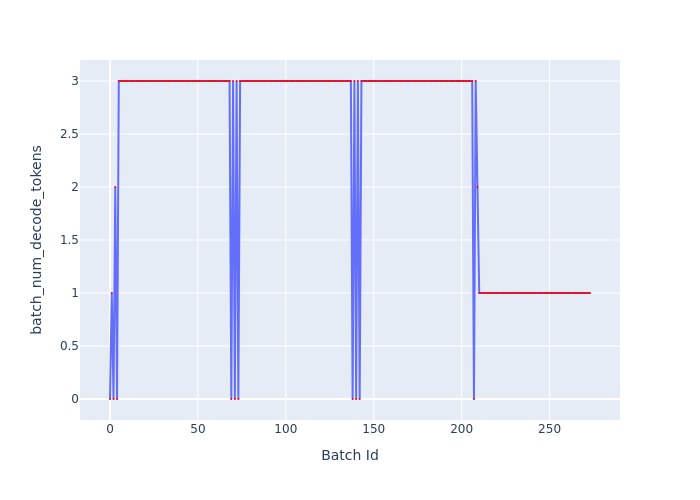

The data file committed next to this chart (first rows):
Batch Id, batch_num_decode_tokens
0, 0
1, 1
2, 0
3, 2
4, 0
5, 3
6, 3
7, 3
8, 3
9, 3
10, 3
11, 3
12, 3
13, 3
14, 3
15, 3
16, 3
17, 3
18, 3
19, 3
20, 3
21, 3
22, 3
23, 3
24, 3
25, 3
26, 3
27, 3
28, 3
29, 3
30, 3
31, 3
32, 3
33, 3
34, 3
35, 3
36, 3
37, 3
38, 3
39, 3
40, 3
41, 3
42, 3
43, 3
44, 3
45, 3
46, 3
47, 3
48, 3
49, 3
50, 3
51, 3
52, 3
53, 3
54, 3
55, 3
56, 3
57, 3
58, 3
59, 3
... 214 more rows
